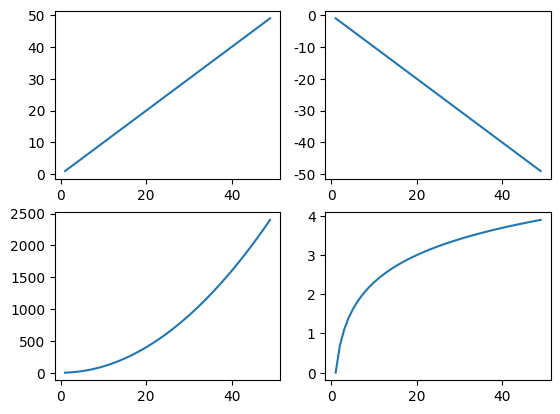

Python code for this plot:
import numpy as np                # 导入函数模块
import matplotlib                  # 导入图表模块
import matplotlib.pyplot as plt   # 导入绘图模块

# 避免中文乱码
matplotlib.rcParams['font.sans-serif'] = ['SimHei']
matplotlib.rcParams['axes.unicode_minus'] = False
x = np.arange(1, 50)                 # 绘制数据0-50
fig, axes = plt.subplots(2, 2)       # 创建4个子图，2行2列
x1 = axes[0, 0]                      # 子图1位置
x2 = axes[0, 1]                      # 子图2位置
x3 = axes[1, 0]                      # 子图3位置
x4 = axes[1, 1]                      # 子图4位置
x1.plot(x, x)                        # 绘制子图1
x2.plot(x, -x)                       # 绘制子图2
x3.plot(x, x ** 2)                   # 绘制子图3
x4.plot(x, np.log(x))                # 绘制子图4
plt.show()                           # 显示图表
